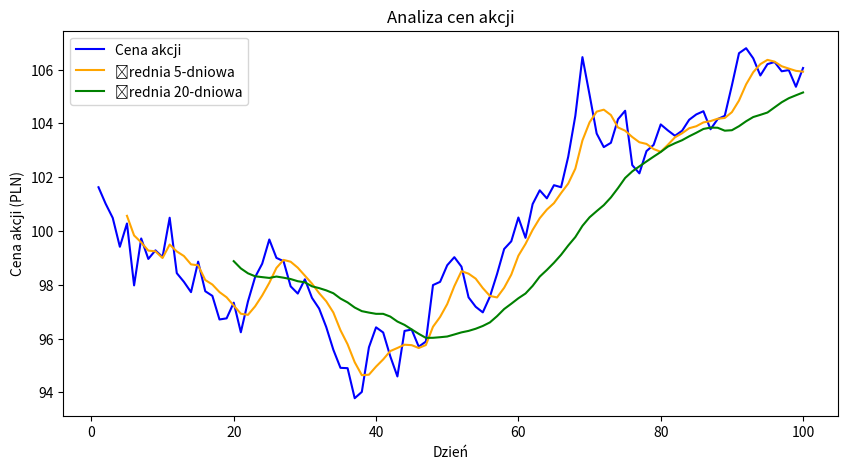

The matplotlib source for this figure:
import numpy as np
import pandas as pd
import matplotlib.pyplot as plt

# Generowanie danych finansowych
np.random.seed(1)
dni = np.arange(1, 101)
ceny = 100 + np.cumsum(np.random.normal(0, 1, 100))

# Tworzenie DataFrame
df = pd.DataFrame({
    'Dzień': dni,
    'Cena': ceny
})

# Obliczanie średnich kroczących
df['Średnia 5-dniowa'] = df['Cena'].rolling(window=5).mean()
df['Średnia 20-dniowa'] = df['Cena'].rolling(window=20).mean()

# Wizualizacja
plt.figure(figsize=(10, 5))
plt.plot(df['Dzień'], df['Cena'], label='Cena akcji', color='blue')
plt.plot(df['Dzień'], df['Średnia 5-dniowa'], label='Średnia 5-dniowa', color='orange')
plt.plot(df['Dzień'], df['Średnia 20-dniowa'], label='Średnia 20-dniowa', color='green')
plt.xlabel('Dzień')
plt.ylabel('Cena akcji (PLN)')
plt.title('Analiza cen akcji')
plt.legend()
plt.show()
